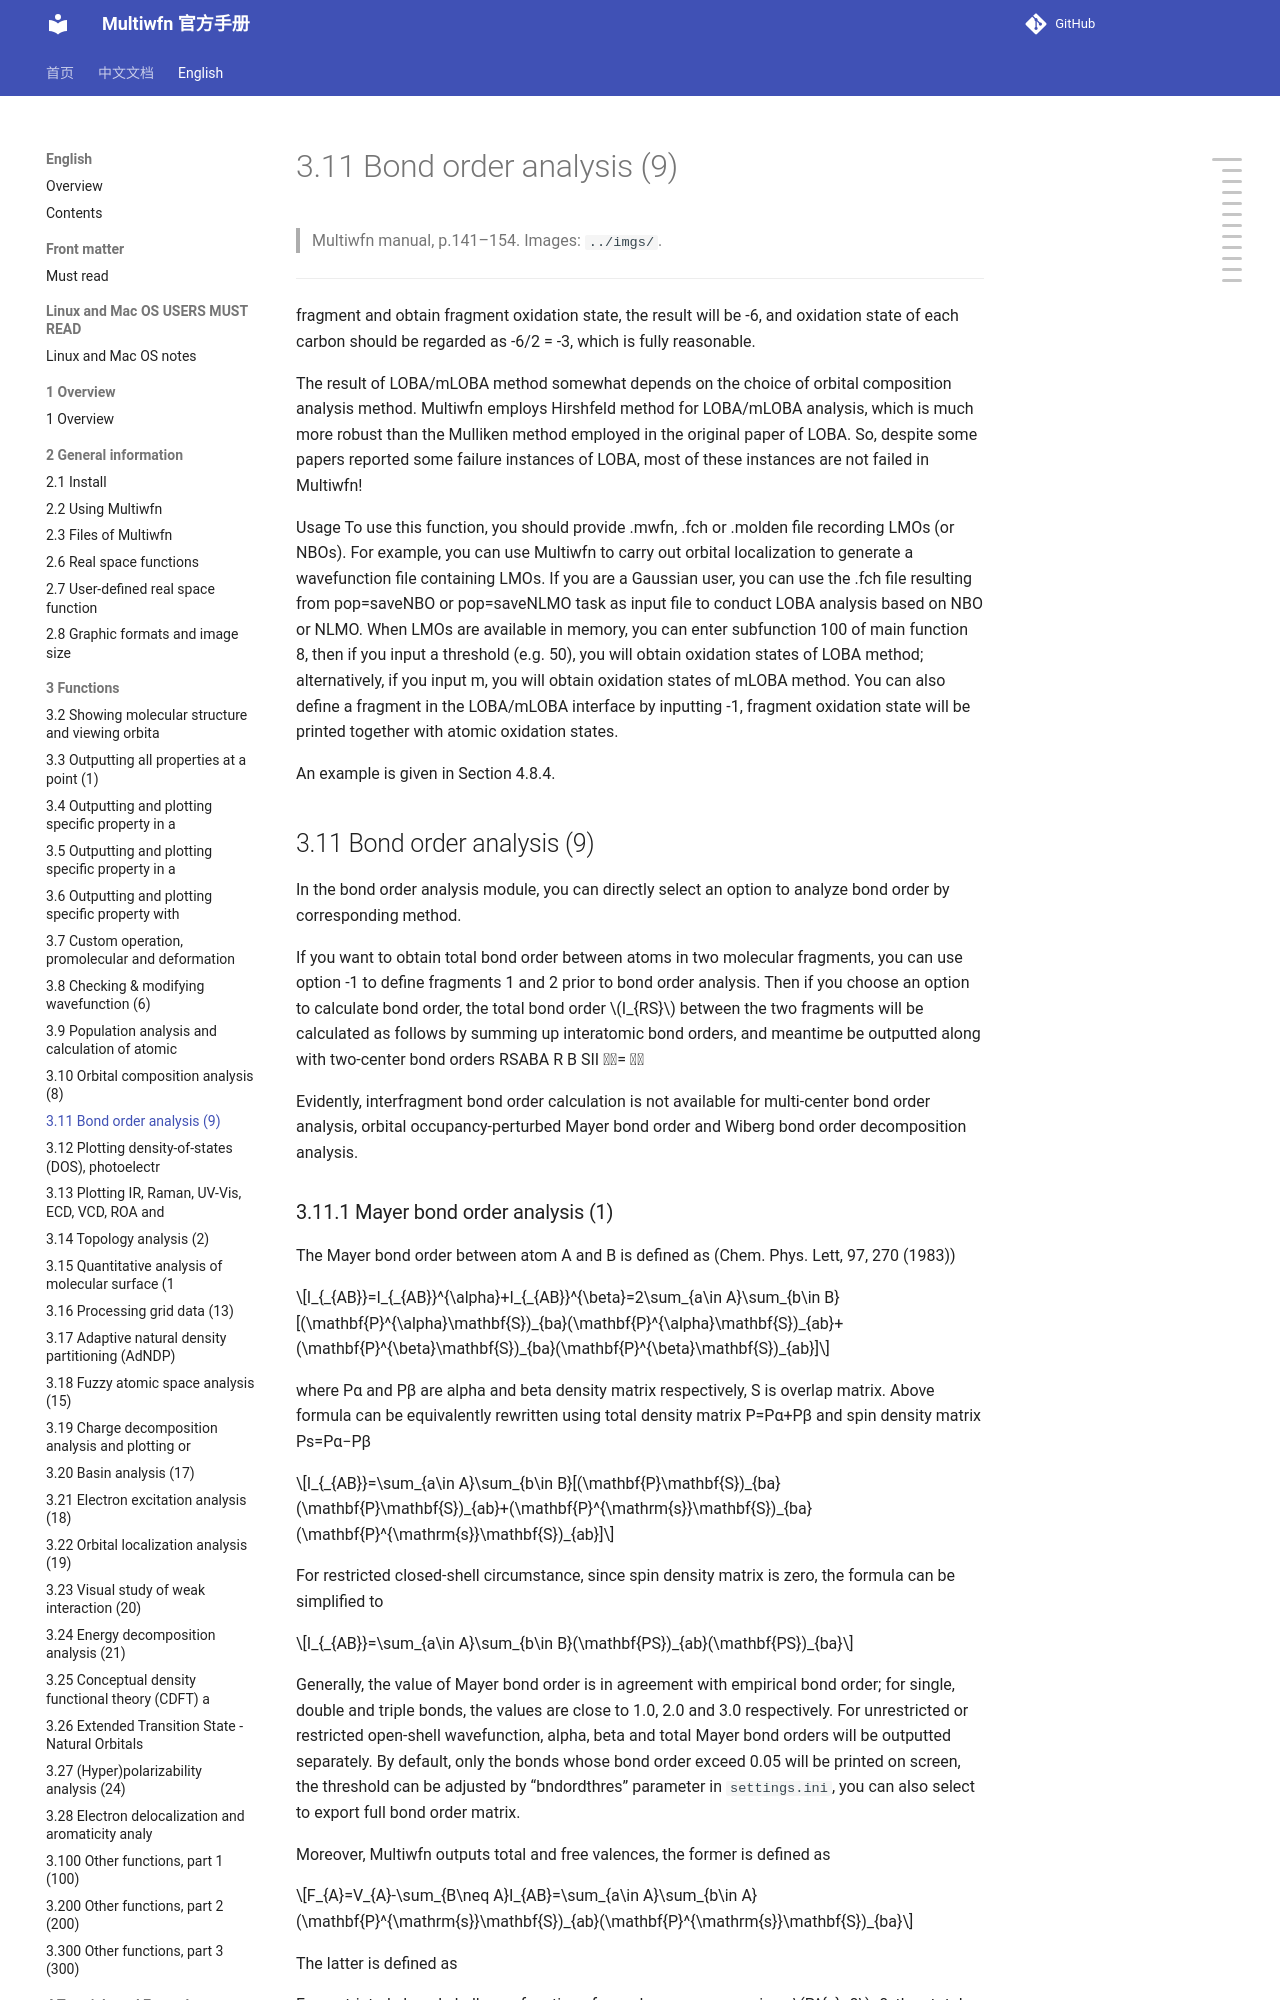

repository: wxyhgk/multiwfn-docs · page: en/19_3-11-bond-order-analysis-9.html · generator: mkdocs

# 3.11 Bond order analysis (9)

> Multiwfn manual, p.141–154. Images: `../imgs/`.

---

<!-- p.141 -->

fragment and obtain fragment oxidation state, the result will be -6, and oxidation state of each carbon should be regarded as -6/2 = -3, which is fully reasonable.

The result of LOBA/mLOBA method somewhat depends on the choice of orbital composition analysis method. Multiwfn employs Hirshfeld method for LOBA/mLOBA analysis, which is much more robust than the Mulliken method employed in the original paper of LOBA. So, despite some papers reported some failure instances of LOBA, most of these instances are not failed in Multiwfn!

Usage To use this function, you should provide .mwfn, .fch or .molden file recording LMOs (or NBOs). For example, you can use Multiwfn to carry out orbital localization to generate a wavefunction file containing LMOs. If you are a Gaussian user, you can use the .fch file resulting from pop=saveNBO or pop=saveNLMO task as input file to conduct LOBA analysis based on NBO or NLMO. When LMOs are available in memory, you can enter subfunction 100 of main function 8, then if you input a threshold (e.g. 50), you will obtain oxidation states of LOBA method; alternatively, if you input m, you will obtain oxidation states of mLOBA method. You can also define a fragment in the LOBA/mLOBA interface by inputting -1, fragment oxidation state will be printed together with atomic oxidation states.

An example is given in Section 4.8.4.


## 3.11 Bond order analysis (9)

In the bond order analysis module, you can directly select an option to analyze bond order by corresponding method.

If you want to obtain total bond order between atoms in two molecular fragments, you can use option -1 to define fragments 1 and 2 prior to bond order analysis. Then if you choose an option to calculate bond order, the total bond order $I_{RS}$ between the two fragments will be calculated as follows by summing up interatomic bond orders, and meantime be outputted along with two-center bond orders RSABA R B SII = 

Evidently, interfragment bond order calculation is not available for multi-center bond order analysis, orbital occupancy-perturbed Mayer bond order and Wiberg bond order decomposition analysis.
